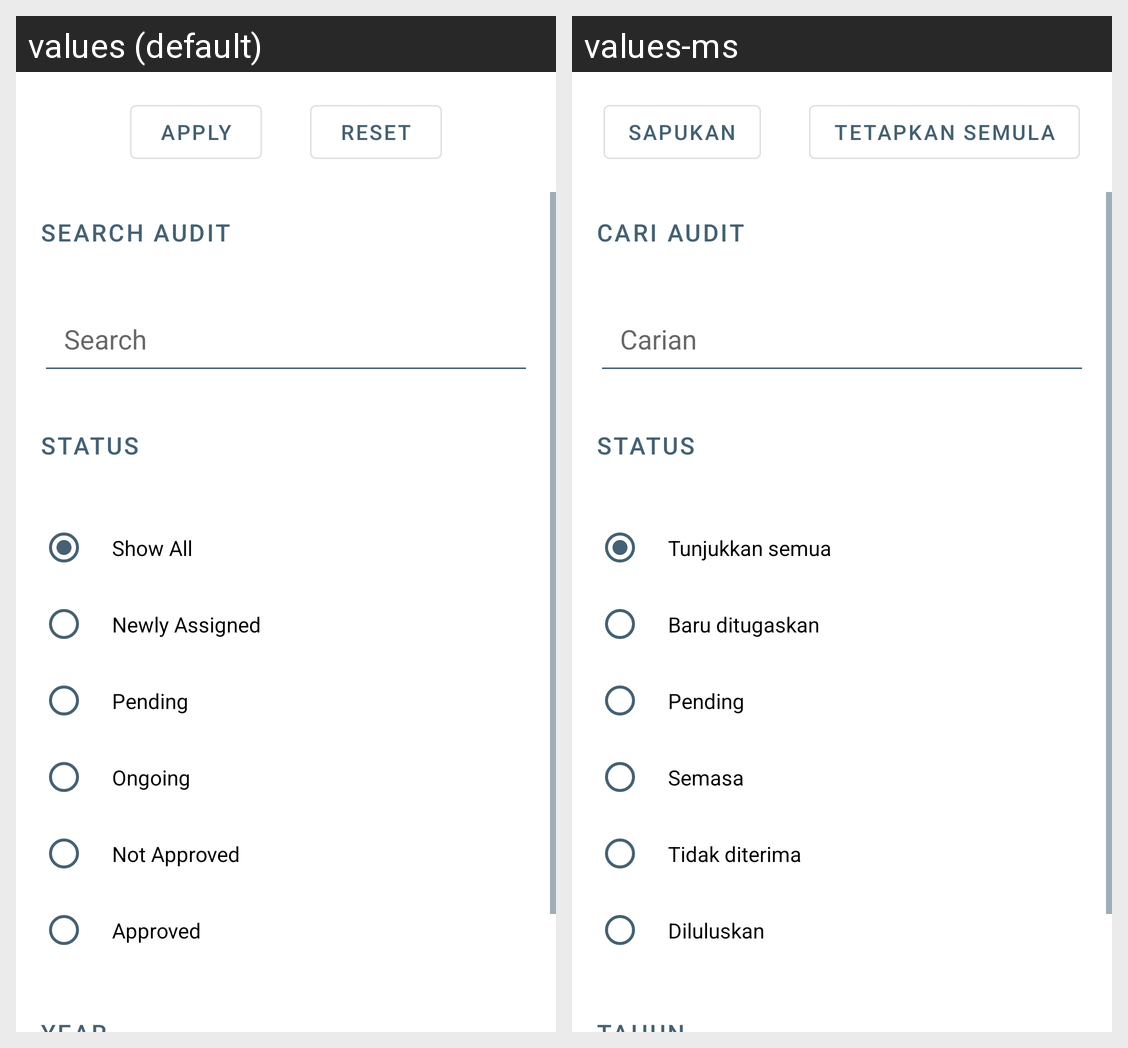

The Android screen above is rendered under two locales of the same app. Produce the string resources it draws, with the default and per-locale values.
Android screen res/layout/filter_layout.xml rendered under 2 locales, left to right: values (default), values-ms. Device: Nexus 5 (rendered at 1080×1920; each locale shown at half size, 540×960, under a caption strip naming it); theme Theme.MSPO.
Strings drawn on this screen, with the default value and each locale's value (text and hints the layout hard-codes, and strings that could not be matched under every locale, appear in the picture but are not listed):

apply
  values: Apply
  values-ms: Sapukan

reset
  values: Reset
  values-ms: Tetapkan semula

search_audit
  values: Search Audit
  values-ms: Cari Audit

search
  values: Search
  values-ms: Carian

status
  values: Status
  values-ms: Status

show_all
  values: Show All
  values-ms: Tunjukkan semua

newlyAssigned
  values: Newly Assigned
  values-ms: Baru ditugaskan

hint_pending
  values: Pending
  values-ms: Pending

hint_ongoing
  values: Ongoing
  values-ms: Semasa

not_approved
  values: Not Approved
  values-ms: Tidak diterima

hint_approved
  values: Approved
  values-ms: Diluluskan
